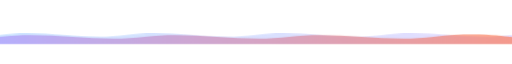
t = 0.00 s
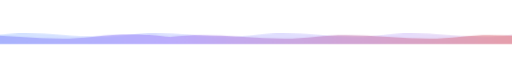
t = 2.00 s
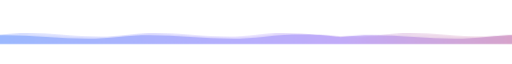
t = 4.00 s
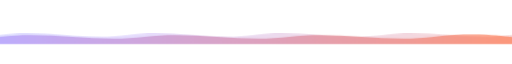
t = 6.00 s

The animated SVG that drew these frames (rendered in a browser with its animation timeline set to each time). Animation: 2 CSS @keyframes rules; one cycle of 8.00 s, repeats indefinitely.

<svg xmlns="http://www.w3.org/2000/svg" viewBox="0 0 850 40" width="850" height="40">
  <defs>
    <style>
      @keyframes slideRight {
        from { transform: translateX(0); }
        to { transform: translateX(-850px); }
      }
      @keyframes slideLeft {
        from { transform: translateX(-850px); }
        to { transform: translateX(0); }
      }
      .wave1 { animation: slideRight 8s infinite linear; }
      .wave2 { animation: slideLeft 6s infinite linear; }
    </style>
    <linearGradient id="waveGrad" x1="0%" y1="0%" x2="100%" y2="0%">
      <stop offset="0%" stop-color="#58a6ff"/>
      <stop offset="50%" stop-color="#a78bfa"/>
      <stop offset="100%" stop-color="#ff6e40"/>
    </linearGradient>
  </defs>

  <!-- Wave 1 (back) -->
  <g class="wave1" opacity="0.3">
    <path d="M0,25 C70,15 140,35 210,25 C280,15 350,35 425,25 C495,15 565,35 637,25 C707,15 780,35 850,25 C920,15 990,35 1060,25 C1130,15 1200,35 1275,25 C1345,15 1415,35 1487,25 C1557,15 1630,35 1700,25 L1700,40 L0,40 Z" fill="url(#waveGrad)"/>
  </g>

  <!-- Wave 2 (front) -->
  <g class="wave2" opacity="0.6">
    <path d="M0,28 C80,18 160,38 240,28 C320,18 400,38 480,28 C560,18 640,38 720,28 C800,18 850,30 850,28 C930,18 1010,38 1090,28 C1170,18 1250,38 1330,28 C1410,18 1490,38 1570,28 C1650,18 1700,30 1700,28 L1700,40 L0,40 Z" fill="url(#waveGrad)"/>
  </g>
</svg>
